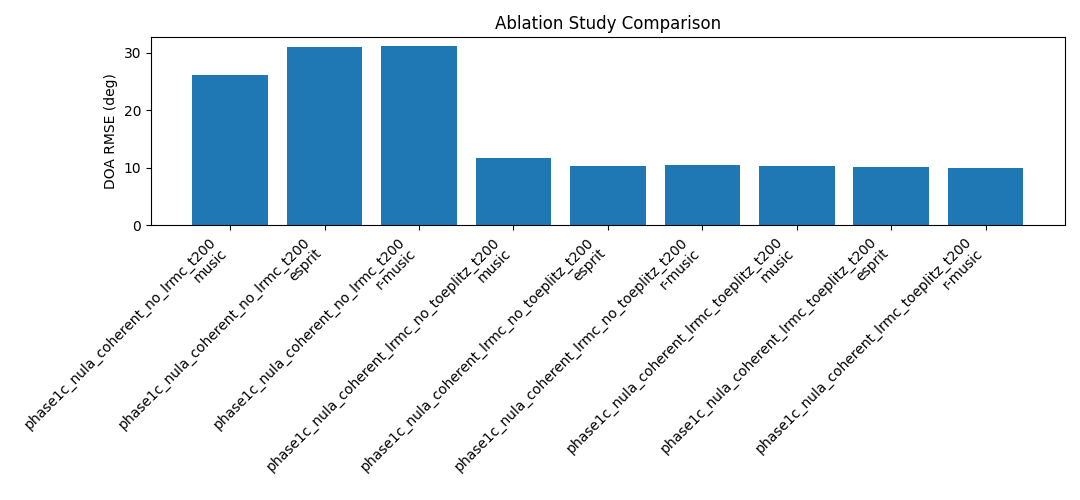

The data file committed next to this chart (first rows):
scheme, method, rmse_deg
phase1c_nula_coherent_no_lrmc_t200, music, 26.19
phase1c_nula_coherent_no_lrmc_t200, esprit, 30.96
phase1c_nula_coherent_no_lrmc_t200, r-music, 31.14
phase1c_nula_coherent_lrmc_no_toeplitz_t…, music, 11.71
phase1c_nula_coherent_lrmc_no_toeplitz_t…, esprit, 10.24
phase1c_nula_coherent_lrmc_no_toeplitz_t…, r-music, 10.52
phase1c_nula_coherent_lrmc_toeplitz_t200, music, 10.3
phase1c_nula_coherent_lrmc_toeplitz_t200, esprit, 10.11
phase1c_nula_coherent_lrmc_toeplitz_t200, r-music, 9.955
